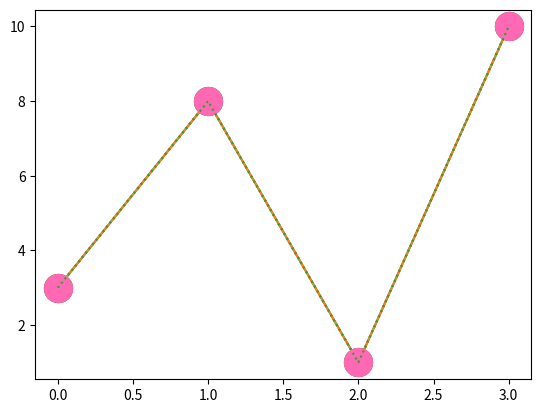

This chart was generated by the following Python code:
import matplotlib.pyplot as pt
import numpy as num

ypoint = num.array([3,8,1,10])

# pt.plot(ypoint,marker='o')
# pt.plot(ypoint,marker='*')
# pt.plot(ypoint,marker='+')
# pt.plot(ypoint,marker='H')
# pt.plot(ypoint,marker='P')
pt.plot(ypoint,'o:g',ms=20,mec='r',mfc='b')
pt.plot(ypoint, marker = 'o', ms = 20, mec = '#4CAF50', mfc = '#4CAF50')
pt.plot(ypoint, marker = 'o', ms = 20, mec = 'hotpink', mfc = 'hotpink')
pt.plot(ypoint,ls=':')


pt.show()